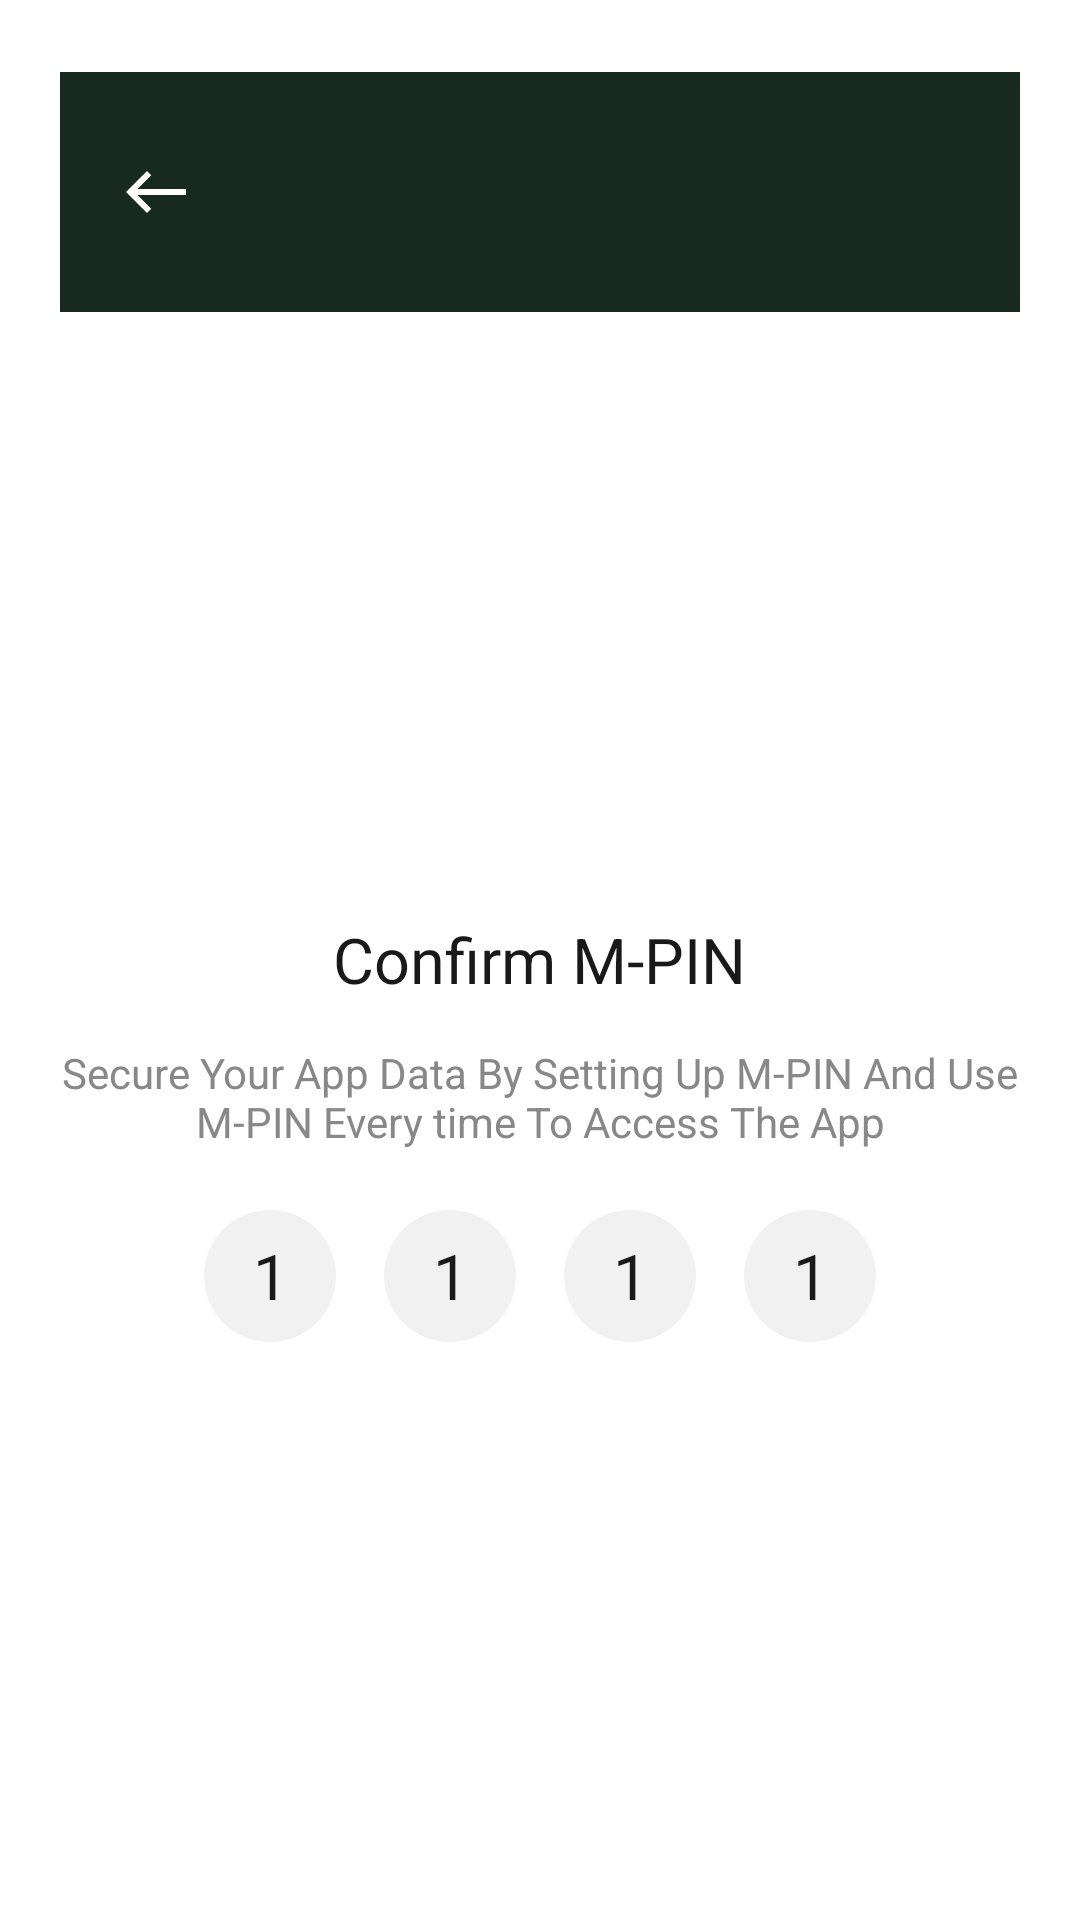

Produce the Android XML layout that renders to this screen, including the resource entries it uses.
<!-- AndroidManifest.xml: application theme Theme.Catertool -->
<!-- res/layout/activity_confirm_mpin.xml -->
<?xml version="1.0" encoding="utf-8"?>
<RelativeLayout xmlns:android="http://schemas.android.com/apk/res/android"
    xmlns:tools="http://schemas.android.com/tools"
    android:layout_width="match_parent"
    android:layout_height="match_parent"
    android:orientation="vertical"
    android:paddingHorizontal="@dimen/dimen_20"
    android:paddingTop="@dimen/dimen_24"
    tools:context=".ConfirmMPin">

    <include
        android:id="@+id/inToolbar"
        layout="@layout/item_custom_toolbar" />

    <androidx.appcompat.widget.AppCompatTextView
        android:id="@+id/tvEnterPin"
        style="@style/set_pin_black_191919_21sp_circularstdbook"
        android:layout_width="wrap_content"
        android:layout_height="wrap_content"
        android:layout_centerInParent="true"
        android:layout_marginTop="@dimen/dimen_24"
        android:text="@string/confirm_m_pin" />

    <androidx.appcompat.widget.AppCompatTextView
        android:id="@+id/tvSecureApp"
        style="@style/pin_desc_light_888888_14sp_circularstdbook"
        android:layout_width="wrap_content"
        android:layout_height="wrap_content"
        android:layout_below="@+id/tvEnterPin"
        android:layout_centerInParent="true"
        android:layout_marginTop="@dimen/dimen_14"
        android:text="@string/secure_your_app"
        android:textAlignment="center" />

    <RelativeLayout
        android:layout_width="match_parent"
        android:layout_height="wrap_content"
        android:layout_below="@+id/tvSecureApp"
        android:layout_marginTop="@dimen/dimen_20"
        android:gravity="center">

        <androidx.appcompat.widget.AppCompatEditText
            android:id="@+id/etOne"
            style="@style/set_pin_black_191919_21sp_circularstdbook"
            android:layout_width="@dimen/dimen_44"
            android:layout_height="@dimen/dimen_44"
            android:layout_marginHorizontal="@dimen/dimen_8"
            android:background="@drawable/bg_enter_pin"
            android:gravity="center"
            android:text="@string/one" />

        <androidx.appcompat.widget.AppCompatEditText
            android:id="@+id/etTwo"
            style="@style/set_pin_black_191919_21sp_circularstdbook"
            android:layout_width="@dimen/dimen_44"
            android:layout_height="@dimen/dimen_44"
            android:layout_marginHorizontal="@dimen/dimen_8"
            android:layout_toEndOf="@+id/etOne"
            android:background="@drawable/bg_enter_pin"
            android:gravity="center"
            android:text="@string/one" />

        <androidx.appcompat.widget.AppCompatEditText
            android:id="@+id/etThree"
            style="@style/set_pin_black_191919_21sp_circularstdbook"
            android:layout_width="@dimen/dimen_44"
            android:layout_height="@dimen/dimen_44"
            android:layout_marginHorizontal="@dimen/dimen_8"
            android:layout_toEndOf="@+id/etTwo"
            android:background="@drawable/bg_enter_pin"
            android:gravity="center"
            android:text="@string/one" />

        <androidx.appcompat.widget.AppCompatEditText
            android:id="@+id/etFour"
            style="@style/set_pin_black_191919_21sp_circularstdbook"
            android:layout_width="@dimen/dimen_44"
            android:layout_height="@dimen/dimen_44"
            android:layout_marginHorizontal="@dimen/dimen_8"
            android:layout_toEndOf="@+id/etThree"
            android:background="@drawable/bg_enter_pin"
            android:gravity="center"
            android:text="@string/one" />
    </RelativeLayout>

    <androidx.appcompat.widget.AppCompatTextView
        android:id="@+id/btnContinue"
        style="@style/btn_login_white_18sp_circularstdbook"
        android:layout_width="match_parent"
        android:layout_height="@dimen/dimen_44"
        android:layout_alignParentBottom="true"
        android:layout_marginVertical="@dimen/dimen_20"
        android:background="@drawable/bg_btn_secondary"
        android:gravity="center"
        android:text="@string/confirm" />

</RelativeLayout>
<!-- res/layout/item_custom_toolbar.xml (included above) -->
<?xml version="1.0" encoding="utf-8"?>
<RelativeLayout
    xmlns:android="http://schemas.android.com/apk/res/android"
    android:layout_width="match_parent"
    android:layout_height="@dimen/dimen_80"
    android:paddingHorizontal="@dimen/dimen_20"
    android:background="@color/black_172920">

    <androidx.appcompat.widget.AppCompatImageView
        android:id="@+id/ivBackImg"
        android:layout_width="wrap_content"
        android:layout_height="wrap_content"
        android:layout_centerVertical="true"
        android:src="@drawable/ic_arrow_back_white" />

    <androidx.appcompat.widget.AppCompatTextView
        android:id="@+id/tvHeader"
        style="@style/header_white_18sp_cera_pro_bold"
        android:layout_width="wrap_content"
        android:layout_height="wrap_content"
        android:layout_centerVertical="true"
        android:layout_marginStart="@dimen/dimen_14"
        android:layout_toEndOf="@id/ivBackImg"
        android:text="" />

    <LinearLayout
        android:id="@+id/LlScreens"
        android:layout_width="wrap_content"
        android:layout_height="wrap_content"
        android:layout_centerVertical="true"
        android:layout_alignParentEnd="true"
        android:visibility="gone"
        android:orientation="horizontal">
        <androidx.appcompat.widget.AppCompatTextView
            android:id="@+id/tvOne"
            android:layout_width="wrap_content"
            android:layout_height="wrap_content"
            android:text="@string/one"
            style="@style/et_header_orange_F89858_20sp_cera_pro_bold" />
        <androidx.appcompat.widget.AppCompatTextView
            android:id="@+id/tvTwo"
            android:layout_width="wrap_content"
            android:layout_height="wrap_content"
            android:text="@string/three"
            style="@style/et_header_white_16sp_cera_pro_bold" />
    </LinearLayout>

</RelativeLayout>
<!-- resources referenced by this layout -->
<resources>
  <color name="black_172920">#172920</color>
  <dimen name="dimen_14">14dp</dimen>
  <dimen name="dimen_20">20dp</dimen>
  <dimen name="dimen_24">24dp</dimen>
  <dimen name="dimen_44">44dp</dimen>
  <dimen name="dimen_8">8dp</dimen>
  <dimen name="dimen_80">80dp</dimen>
  <!-- drawable bg_enter_pin (drawable) -->
  <?xml version="1.0" encoding="utf-8"?>
  <shape xmlns:android="http://schemas.android.com/apk/res/android"
      android:shape="oval">
      <solid android:color="@color/light_F1F1F1" />
      <corners android:radius="@dimen/dimen_50" />
  </shape>
  <!-- drawable ic_arrow_back_white (drawable) -->
  <?xml version="1.0" encoding="utf-8"?>
  <vector xmlns:android="http://schemas.android.com/apk/res/android"
      android:width="24dp"
      android:height="24dp"
      android:viewportWidth="24"
      android:viewportHeight="24">
    <path
        android:pathData="M9,19 L10.41,17.59 5.83,13L22,13l-0,-2L5.83,11l4.59,-4.59L9,5l-7,7Z"
        android:fillColor="#fff"/>
  </vector>
  <string name="confirm">Confirm</string>
  <string name="confirm_m_pin">Confirm M-PIN</string>
  <string name="one">1</string>
  <string name="secure_your_app">Secure Your App Data By Setting Up M-PIN And Use M-PIN Every time To Access The App</string>
  <string name="three">/3</string>
  <style name="btn_login_white_18sp_circularstdbook">
          <item name="android:textColor">@color/white</item>
          <item name="android:textSize">18sp</item>
          <item name="fontFamily">@font/circularstdbold</item>
      </style>
  <style name="et_header_orange_F89858_20sp_cera_pro_bold">
          <item name="android:textColor">@color/orange_F89858</item>
          <item name="android:textSize">20sp</item>
          <item name="fontFamily">@font/cera_pro_bold</item>
      </style>
  <style name="et_header_white_16sp_cera_pro_bold">
          <item name="android:textColor">@color/white</item>
          <item name="android:textSize">16sp</item>
          <item name="fontFamily">@font/cera_pro_bold</item>
      </style>
  <style name="header_white_18sp_cera_pro_bold">
          <item name="android:textColor">@color/white</item>
          <item name="android:textSize">18sp</item>
          <item name="fontFamily">@font/cera_pro_bold</item>
      </style>
  <style name="pin_desc_light_888888_14sp_circularstdbook">
          <item name="android:textColor">@color/light_888888</item>
          <item name="android:textSize">14sp</item>
          <item name="fontFamily">@font/circularstdbook</item>
      </style>
  <style name="set_pin_black_191919_21sp_circularstdbook">
          <item name="android:textColor">@color/black_191919</item>
          <item name="android:textSize">21sp</item>
          <item name="fontFamily">@font/circularstdbook</item>
      </style>
  <style name="Theme.Catertool" parent="Theme.MaterialComponents.Light.NoActionBar">
          
          <item name="colorPrimary">@color/blue_0A0C1D</item>
          <item name="colorPrimaryVariant">@color/blue_0A0C1D</item>
          <item name="colorOnPrimary">@color/white</item>
          
          <item name="colorSecondary">@color/teal_200</item>
          <item name="colorSecondaryVariant">@color/black</item>
          <item name="colorOnSecondary">@color/black</item>
          
          <item name="android:statusBarColor" tools:targetApi="l">?attr/colorPrimaryVariant</item>
          
      </style>
  <color name="light_F1F1F1">#F1F1F1</color>
  <dimen name="dimen_50">50dp</dimen>
  <color name="white">#FFFFFFFF</color>
  <color name="orange_F89858">#F89858</color>
  <color name="light_888888">#888888</color>
  <color name="black_191919">#191919</color>
  <color name="blue_0A0C1D">#0A0C1D</color>
  <color name="teal_200">#FF03DAC5</color>
  <color name="black">#000000</color>
</resources>
